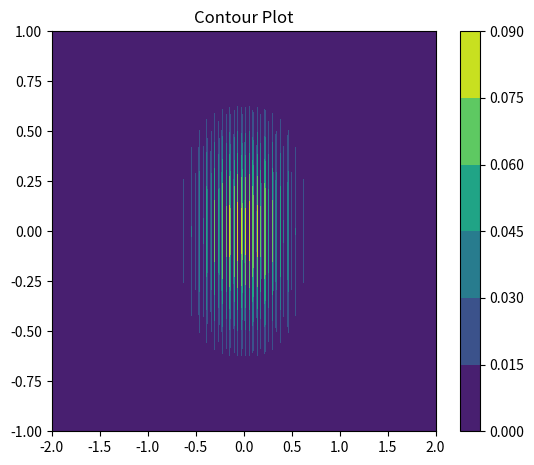

Recreate this plot in Python.
import numpy as np
import matplotlib.pyplot as plt
from matplotlib import rc

fig = plt.figure(figsize=(6,5))
left, bottom, width, height = 0.1, 0.1, 0.8, 0.8
ax = fig.add_axes([left, bottom, width, height])
start, stop, n_vals = -2, 2, 800

x_vals = np.linspace(start, stop, n_vals)
y_vals = np.linspace(-1, 1, n_vals)
x, y = np.meshgrid(x_vals, y_vals)

N = 10

E0 = 1
dx = 0.1
dy = 0.1
lambdaa = 0.0006
I1 = 0
L = 500


for i in range(N):
    I1 += np.exp(((-1j*2*np.pi)/lambdaa)*(x*i*10))

I1f = np.abs(I1)**2

z = I1f*(E0**2)*((dx**2)*(dy**2)/((lambdaa**2)*(L**2))*((np.sinc((np.pi*x*dx)/(lambdaa*L)))**2)*((np.sinc((np.pi*y*dy)/(lambdaa*L)))**2))

cp = plt.contourf(x, y, z)
plt.colorbar(cp)


#ax.contour(X, Y, Z)

ax.set_title('Contour Plot')


plt.show()
